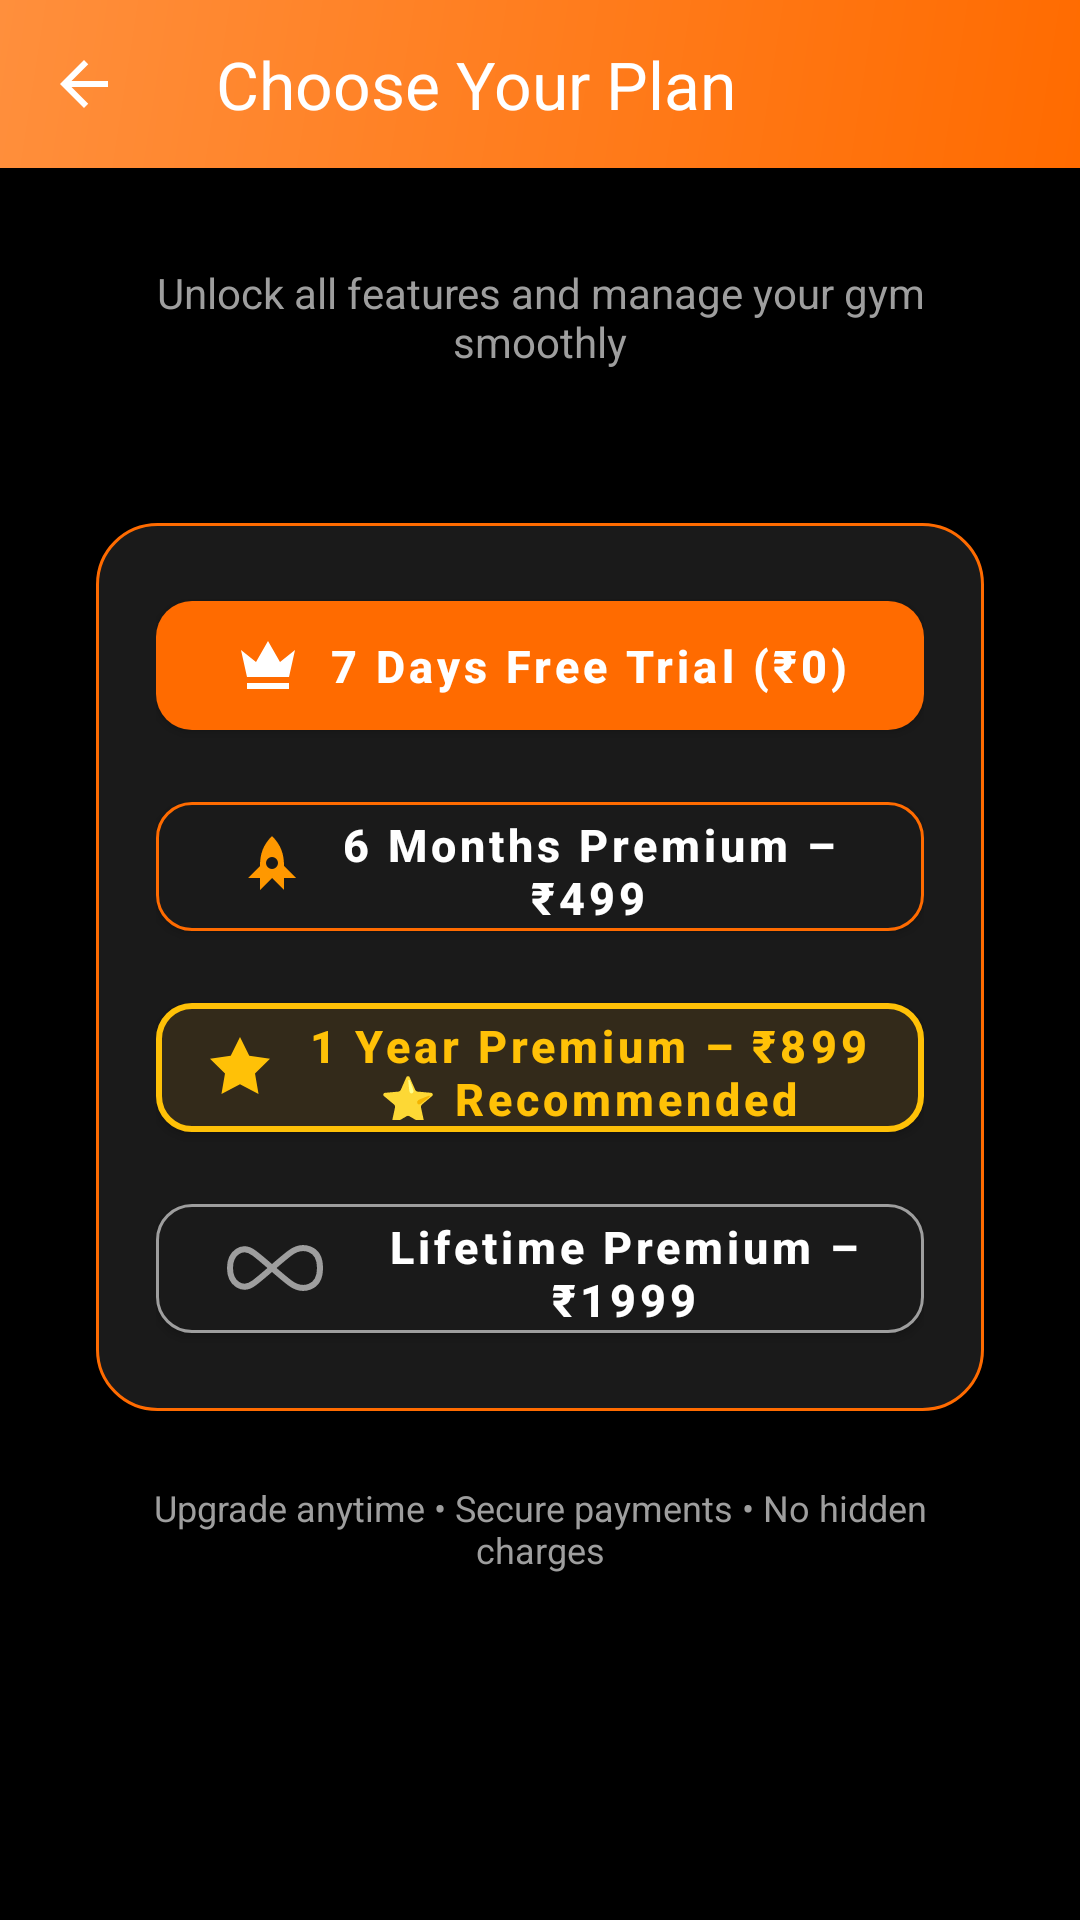

Reconstruct the res/layout file that produces this screen, plus the resources it refers to.
<!-- AndroidManifest.xml: application theme Theme.GymManagementSystem -->
<!-- res/layout/activity_premium_selection.xml -->
<?xml version="1.0" encoding="utf-8"?>
<androidx.coordinatorlayout.widget.CoordinatorLayout
    xmlns:android="http://schemas.android.com/apk/res/android"
    xmlns:app="http://schemas.android.com/apk/res-auto"
    android:layout_width="match_parent"
    android:layout_height="match_parent"
    android:background="#000000">

    
    <com.google.android.material.appbar.AppBarLayout
        android:layout_width="match_parent"
        android:layout_height="wrap_content"
        android:background="@drawable/gradient_orange_header"
        app:elevation="0dp">

        <com.google.android.material.appbar.MaterialToolbar
            android:id="@+id/toolbar"
            android:layout_width="match_parent"
            android:layout_height="?attr/actionBarSize"
            app:navigationIcon="@drawable/ic_arrow_back"
            app:navigationIconTint="#FFFFFF"
            app:title="@string/choose_your_plan"
            app:titleTextColor="#FFFFFF"
            app:titleTextAppearance="@style/TextAppearance.Material3.TitleLarge" />

    </com.google.android.material.appbar.AppBarLayout>

    <ScrollView
        android:layout_width="match_parent"
        android:layout_height="match_parent"
        android:fillViewport="true"
        app:layout_behavior="@string/appbar_scrolling_view_behavior">

        <androidx.constraintlayout.widget.ConstraintLayout
            android:layout_width="match_parent"
            android:layout_height="wrap_content"
            android:padding="16dp"
            android:paddingBottom="32dp">

            
            <TextView
                android:id="@+id/tvSubTitle"
                android:layout_width="0dp"
                android:layout_height="wrap_content"
                android:text="@string/unlock_all_features"
                android:textSize="14sp"
                android:textColor="#9E9E9E"
                android:gravity="center"
                app:layout_constraintTop_toTopOf="parent"
                app:layout_constraintStart_toStartOf="parent"
                app:layout_constraintEnd_toEndOf="parent"
                android:layout_marginTop="16dp"
                android:layout_marginHorizontal="24dp"/>

            
            <TextView
                android:id="@+id/tvCurrentPlan"
                android:layout_width="wrap_content"
                android:layout_height="wrap_content"
                android:text=""
                android:textSize="14sp"
                android:textStyle="bold"
                android:textColor="#FF9800"
                app:layout_constraintTop_toBottomOf="@id/tvSubTitle"
                app:layout_constraintStart_toStartOf="parent"
                app:layout_constraintEnd_toEndOf="parent"
                android:layout_marginTop="12dp"/>

            
            <LinearLayout
                android:id="@+id/planContainer"
                android:layout_width="0dp"
                android:layout_height="wrap_content"
                android:orientation="vertical"
                android:padding="20dp"
                android:background="@drawable/bg_card_premium"
                app:layout_constraintTop_toBottomOf="@id/tvCurrentPlan"
                app:layout_constraintStart_toStartOf="parent"
                app:layout_constraintEnd_toEndOf="parent"
                android:layout_marginTop="20dp"
                android:layout_marginHorizontal="16dp">

                
                <com.google.android.material.button.MaterialButton
                    android:id="@+id/btnTrial"
                    android:layout_width="match_parent"
                    android:layout_height="55dp"
                    android:text="@string/trial_plan"
                    android:textAllCaps="false"
                    android:textSize="15sp"
                    android:textStyle="bold"
                    android:layout_marginBottom="12dp"
                    app:cornerRadius="12dp"
                    app:backgroundTint="#FF6B00"
                    android:textColor="#FFFFFF"
                    app:icon="@drawable/ic_crown"
                    app:iconGravity="textStart"
                    app:iconTint="#FFFFFF"
                    app:iconPadding="8dp"/>

                
                <com.google.android.material.button.MaterialButton
                    android:id="@+id/btn6Month"
                    android:layout_width="match_parent"
                    android:layout_height="55dp"
                    android:text="@string/six_months_plan"
                    android:textAllCaps="false"
                    android:textSize="15sp"
                    android:textStyle="bold"
                    android:layout_marginBottom="12dp"
                    app:cornerRadius="12dp"
                    app:backgroundTint="#1A1A1A"
                    app:strokeColor="#FF6B00"
                    app:strokeWidth="1dp"
                    android:textColor="#FFFFFF"
                    app:icon="@drawable/ic_rocket"
                    app:iconGravity="textStart"
                    app:iconTint="#FF9800"
                    app:iconPadding="8dp"/>

                
                <com.google.android.material.button.MaterialButton
                    android:id="@+id/btn1Year"
                    android:layout_width="match_parent"
                    android:layout_height="55dp"
                    android:text="@string/one_year_plan"
                    android:textAllCaps="false"
                    android:textSize="15sp"
                    android:textStyle="bold"
                    android:layout_marginBottom="12dp"
                    app:cornerRadius="12dp"
                    app:backgroundTint="#332A1A"
                    app:strokeColor="#FFC107"
                    app:strokeWidth="2dp"
                    android:textColor="#FFC107"
                    app:icon="@drawable/ic_star"
                    app:iconGravity="textStart"
                    app:iconTint="#FFC107"
                    app:iconPadding="8dp"/>

                
                <com.google.android.material.button.MaterialButton
                    android:id="@+id/btnLifetime"
                    android:layout_width="match_parent"
                    android:layout_height="55dp"
                    android:text="@string/lifetime_plan"
                    android:textAllCaps="false"
                    android:textSize="15sp"
                    android:textStyle="bold"
                    app:cornerRadius="12dp"
                    app:backgroundTint="#1A1A1A"
                    app:strokeColor="#9E9E9E"
                    app:strokeWidth="1dp"
                    android:textColor="#FFFFFF"
                    app:icon="@drawable/ic_infinity"
                    app:iconGravity="textStart"
                    app:iconTint="#9E9E9E"
                    app:iconPadding="8dp"/>

            </LinearLayout>

            
            <TextView
                android:id="@+id/tvFooter"
                android:layout_width="0dp"
                android:layout_height="wrap_content"
                android:text="@string/upgrade_footer"
                android:textSize="12sp"
                android:textColor="#9E9E9E"
                android:gravity="center"
                app:layout_constraintTop_toBottomOf="@id/planContainer"
                app:layout_constraintStart_toStartOf="parent"
                app:layout_constraintEnd_toEndOf="parent"
                android:layout_marginTop="24dp"
                android:layout_marginHorizontal="32dp"/>

        </androidx.constraintlayout.widget.ConstraintLayout>
    </ScrollView>

</androidx.coordinatorlayout.widget.CoordinatorLayout>
<!-- resources referenced by this layout -->
<resources>
  <!-- drawable bg_card_premium (drawable) -->
  <?xml version="1.0" encoding="utf-8"?>
  <shape xmlns:android="http://schemas.android.com/apk/res/android">
      <solid android:color="#1A1A1A" />
      <corners android:radius="20dp" />
      <stroke android:width="1dp" android:color="#FF6B00" />
  </shape>
  <!-- drawable gradient_orange_header (drawable) -->
  <?xml version="1.0" encoding="utf-8"?>
  <shape xmlns:android="http://schemas.android.com/apk/res/android"
      android:shape="rectangle">
      <gradient
          android:startColor="#FF6B00"
          android:endColor="#FF8F3C"
          android:angle="135"
          android:type="linear" />
  </shape>
  <!-- drawable ic_arrow_back (drawable) -->
  <vector xmlns:android="http://schemas.android.com/apk/res/android"
      android:width="24dp"
      android:height="24dp"
      android:viewportWidth="24"
      android:viewportHeight="24">
      <path
          android:fillColor="#FBFAFA"
          android:pathData="M20,11H7.83l5.59,-5.59L12,4l-8,8 8,8 1.41,-1.41L7.83,13H20v-2z"/>
  </vector>
  <!-- drawable ic_crown (drawable) -->
  <?xml version="1.0" encoding="utf-8"?>
  <vector xmlns:android="http://schemas.android.com/apk/res/android"
      android:width="24dp"
      android:height="24dp"
      android:viewportWidth="24"
      android:viewportHeight="24">
  
      <path
          android:fillColor="#FFFFFF"
          android:pathData="M5,16L3,7L8,11L12,4L16,11L21,7L19,16H5ZM5,18H19V20H5V18Z"/>
  </vector>
  <!-- drawable ic_infinity (drawable) -->
  <?xml version="1.0" encoding="utf-8"?>
  <vector xmlns:android="http://schemas.android.com/apk/res/android"
      android:width="48dp"
      android:height="24dp"
      android:viewportWidth="48"
      android:viewportHeight="24">
  
      <path
          android:fillColor="@android:color/transparent"
          android:strokeColor="#FFFFFF"
          android:strokeWidth="2"
          android:strokeLineCap="round"
          android:strokeLineJoin="round"
          android:pathData="
          M 6,12
          C 6,7 10,4 14,7
          C 18,10 22,14 26,17
          C 30,20 36,19 36,12
          C 36,5 30,4 26,7
          C 22,10 18,14 14,17
          C 10,20 6,17 6,12 Z"/>
  
  </vector>
  <!-- drawable ic_rocket (drawable) -->
  <?xml version="1.0" encoding="utf-8"?>
  <vector xmlns:android="http://schemas.android.com/apk/res/android"
      android:width="24dp"
      android:height="24dp"
      android:viewportWidth="24"
      android:viewportHeight="24">
  
      <path
          android:fillColor="#FFFFFF"
          android:pathData="M12,2C9,5 8,8 8,12L4,16L8,16L8,20L12,16L16,20L16,16L20,16L16,12C16,8 15,5 12,2ZM12,9A2,2 0 1,1 12,13A2,2 0 0,1 12,9Z"/>
  </vector>
  <!-- drawable ic_star (drawable) -->
  <?xml version="1.0" encoding="utf-8"?>
  <vector xmlns:android="http://schemas.android.com/apk/res/android"
      android:width="24dp"
      android:height="24dp"
      android:viewportWidth="24"
      android:viewportHeight="24">
  
      <path
          android:fillColor="#FFFFFF"
          android:pathData="M12,2L15.09,8.26L22,9.27L17,14.14L18.18,21.02L12,17.77L5.82,21.02L7,14.14L2,9.27L8.91,8.26L12,2Z"/>
  </vector>
  <string name="choose_your_plan">Choose Your Plan</string>
  <string name="lifetime_plan">Lifetime Premium – ₹1999</string>
  <string name="one_year_plan">1 Year Premium – ₹899 ⭐ Recommended</string>
  <string name="six_months_plan">6 Months Premium – ₹499</string>
  <string name="trial_plan">7 Days Free Trial (₹0)</string>
  <string name="unlock_all_features">Unlock all features and manage your gym smoothly</string>
  <string name="upgrade_footer">Upgrade anytime • Secure payments • No hidden charges</string>
  <style name="Theme.GymManagementSystem" parent="Theme.MaterialComponents.DayNight.NoActionBar">
          
          <item name="android:statusBarColor">#FF6B00</item>
          <item name="android:windowLightStatusBar">false</item>
      </style>
</resources>
